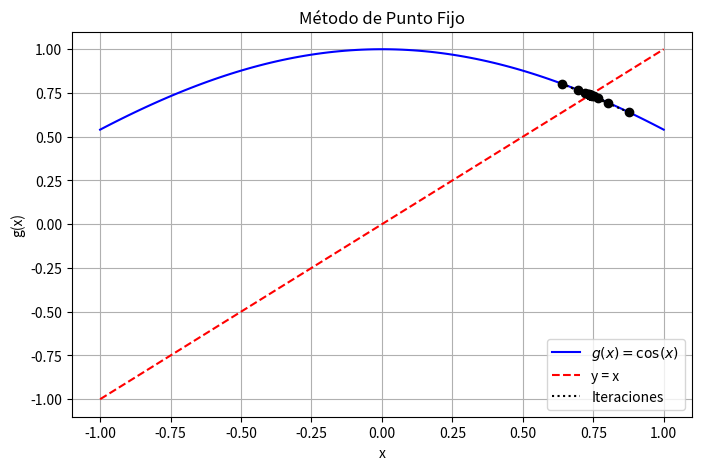
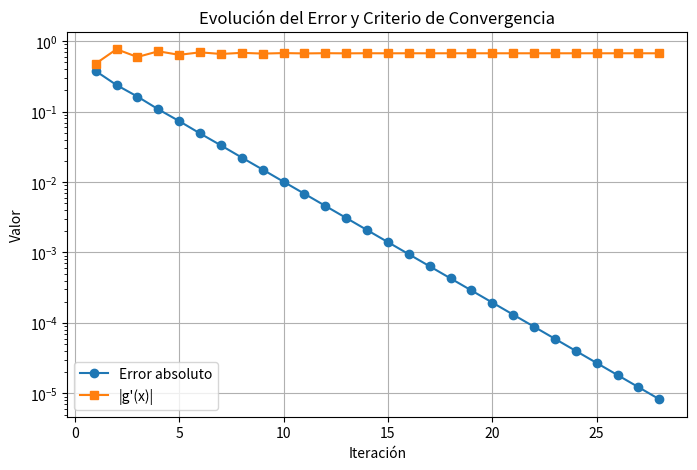

Write Python code to recreate these figures, in order.
# -*- coding: utf-8 -*-
"""Untitled26.ipynb

Automatically generated by Colab.

Original file is located at
    https://colab.research.google.com/<link-removed>
"""

import numpy as np
import matplotlib.pyplot as plt

# Definir la función g(x) para el método de punto fijo
def g(x):
    return np.cos(x)  # Transformamos cos(x) - x = 0 a x = g(x)

# Derivada de g(x) para el criterio de convergencia
def g_prime(x):
    return -np.sin(x)

# Error absoluto
def error_absoluto(x_new, x_old):
    return abs(x_new - x_old)

# Método de punto fijo
def punto_fijo(x0, tol=1e-5, max_iter=100):
    iteraciones = []
    errores_abs = []
    criterios_convergencia = []

    x_old = x0
    for i in range(max_iter):
        x_new = g(x_old)
        e_abs = error_absoluto(x_new, x_old)
        criterio = abs(g_prime(x_old))

        iteraciones.append((i+1, x_new, e_abs, criterio))
        errores_abs.append(e_abs)
        criterios_convergencia.append(criterio)

        if e_abs < tol:
            break

        x_old = x_new

    return iteraciones, errores_abs, criterios_convergencia

# Parámetros iniciales
x0 = 0.5
iteraciones, errores_abs, criterios_convergencia = punto_fijo(x0)

# Imprimir tabla de iteraciones
print("Iteración | x_n      | Error absoluto | |g'(x)|")
print("-------------------------------------------------")
for it in iteraciones:
    print(f"{it[0]:9d} | {it[1]:.6f} | {it[2]:.6e} | {it[3]:.6e}")

# Graficar la convergencia
x_vals = np.linspace(-1, 1, 100)
y_vals = g(x_vals)

plt.figure(figsize=(8, 5))
plt.plot(x_vals, y_vals, label=r"$g(x) = \cos(x)$", color="blue")
plt.plot(x_vals, x_vals, linestyle="dashed", color="red", label="y = x")

# Graficar iteraciones
x_points = [it[1] for it in iteraciones]
y_points = [g(x) for x in x_points]
plt.scatter(x_points, y_points, color="black", zorder=3)
plt.plot(x_points, y_points, linestyle="dotted", color="black", label="Iteraciones")

plt.xlabel("x")
plt.ylabel("g(x)")
plt.legend()
plt.grid(True)
plt.title("Método de Punto Fijo")
plt.savefig("punto_fijo_convergencia.png")
plt.show()

# Graficar errores y criterio de convergencia
plt.figure(figsize=(8, 5))
plt.plot(range(1, len(errores_abs) + 1), errores_abs, marker="o", label="Error absoluto")
plt.plot(range(1, len(criterios_convergencia) + 1), criterios_convergencia, marker="s", label="|g'(x)|")

plt.xlabel("Iteración")
plt.ylabel("Valor")
plt.yscale("log")
plt.legend()
plt.grid(True)
plt.title("Evolución del Error y Criterio de Convergencia")
plt.savefig("errores_punto_fijo.png")
plt.show()